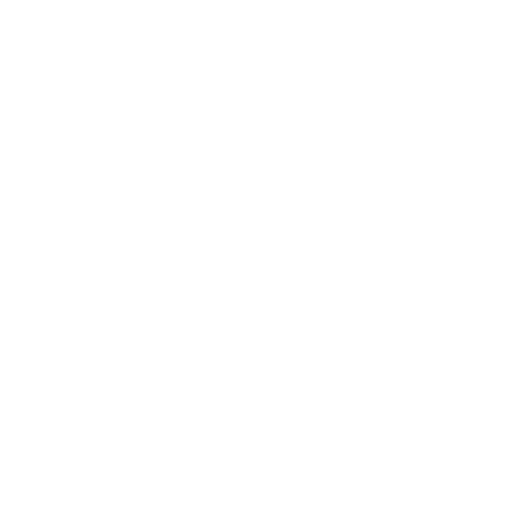
t = 0.00 s
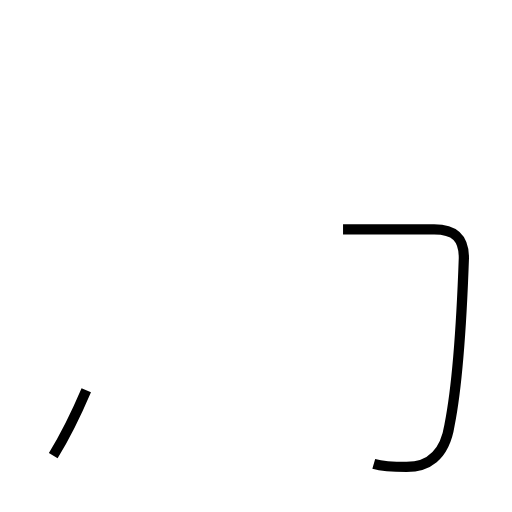
t = 1.41 s
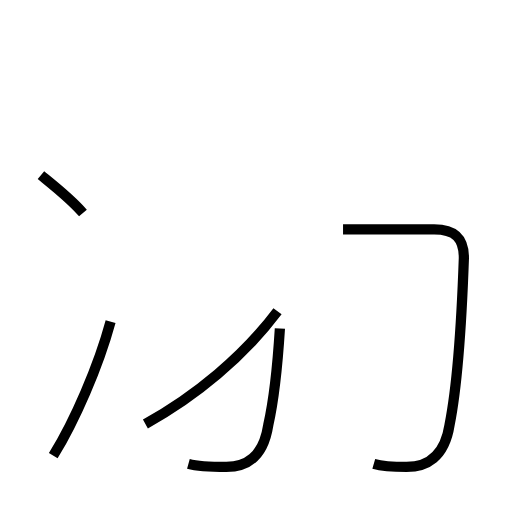
t = 2.89 s
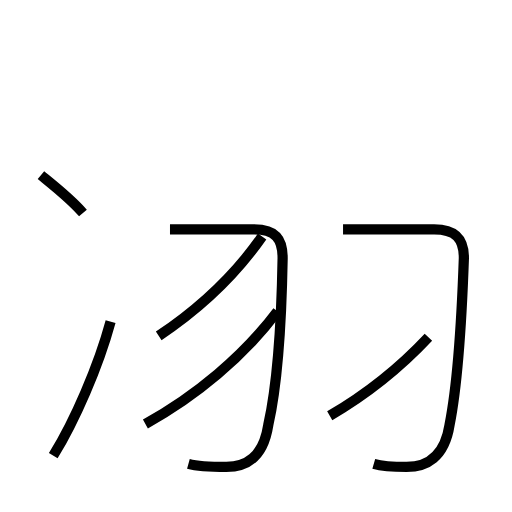
t = 4.27 s
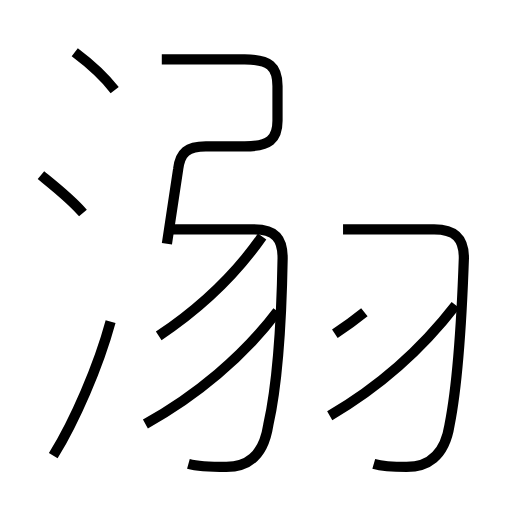
t = 5.75 s
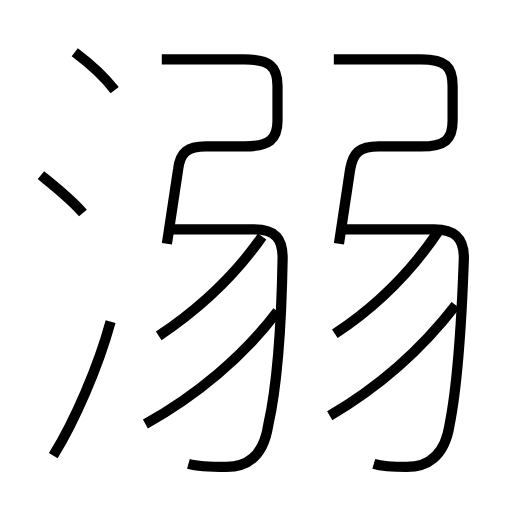
t = 7.18 s

The animated SVG that drew these frames (rendered in a browser with its animation timeline set to each time). Animation: 11 SMIL elements (animate=11); one cycle of 7.18 s.

<?xml version='1.0' encoding='utf-8'?>
<svg viewBox="0.0 -6.0 50.0 50.0" version="1.1" xmlns="http://www.w3.org/2000/svg"><rect x="-1000" y="-1000" width="2000" height="2000" stroke="white" fill="white" /><g style="fill:none;stroke:#000000;stroke-width:1"><path d="M 36.5 1.3 C 37.2 1.5 38.5 1.6 39.7 1.6 C 41.6 1.6 43.4 0.7 43.9 -2.5 C 44.7 -6.5 45.1 -13.1 45.3 -18.8 C 45.3 -20.7 44.5 -21.6 42.4 -21.6 L 33.5 -21.6 " transform="translate(0.0 38.0)" stroke-dasharray="39.67955579376014" stroke-dashoffset="39.67955579376014"><animate attributeName="stroke-dashoffset" from="39.67955579376014" to="0" dur="1.1903866738128042s" begin="0s" fill="freeze" /></path><path d="M 5.2 0.5 C 7.3 -2.9 9.6 -8.2 10.8 -12.6 " transform="translate(0.0 38.0)" stroke-dasharray="14.287769544241664" stroke-dashoffset="14.287769544241664"><animate attributeName="stroke-dashoffset" from="14.287769544241664" to="0" dur="0.4286330863272499s" begin="1.1903866738128042s" fill="freeze" /></path><path d="M 14.2 -2.6 C 19.1 -5.3 23.8 -9.2 27.1 -13.6 " transform="translate(0.0 38.0)" stroke-dasharray="17.074755106538767" stroke-dashoffset="17.074755106538767"><animate attributeName="stroke-dashoffset" from="17.074755106538767" to="0" dur="0.512242653196163s" begin="1.619019760140054s" fill="freeze" /></path><path d="M 8.1 -23.2 C 6.9 -24.6 5.1 -26.0 4.0 -26.9 " transform="translate(0.0 38.0)" stroke-dasharray="5.530145808110436" stroke-dashoffset="5.530145808110436"><animate attributeName="stroke-dashoffset" from="5.530145808110436" to="0" dur="0.16590437424331309s" begin="2.1312624133362172s" fill="freeze" /></path><path d="M 18.4 1.3 C 19.5 1.6 20.8 1.6 22.1 1.6 C 24.0 1.6 25.7 0.7 26.2 -2.5 C 27.1 -6.5 27.5 -13.1 27.6 -18.8 C 27.6 -20.7 26.9 -21.6 24.8 -21.6 L 16.6 -21.6 " transform="translate(0.0 38.0)" stroke-dasharray="39.3535051755618" stroke-dashoffset="39.3535051755618"><animate attributeName="stroke-dashoffset" from="39.3535051755618" to="0" dur="1.180605155266854s" begin="2.2971667875795303s" fill="freeze" /></path><path d="M 15.5 -11.2 C 19.1 -13.6 22.8 -16.9 25.6 -20.9 " transform="translate(0.0 38.0)" stroke-dasharray="14.08257820311642" stroke-dashoffset="14.08257820311642"><animate attributeName="stroke-dashoffset" from="14.08257820311642" to="0" dur="0.4224773460934926s" begin="3.4777719428463842s" fill="freeze" /></path><path d="M 32.2 -3.4 C 37.0 -6.2 41.1 -9.8 44.5 -14.2 " transform="translate(0.0 38.0)" stroke-dasharray="16.471537528367588" stroke-dashoffset="16.471537528367588"><animate attributeName="stroke-dashoffset" from="16.471537528367588" to="0" dur="0.49414612585102763s" begin="3.900249288939877s" fill="freeze" /></path><path d="M 11.2 -35.2 C 10.2 -36.5 8.5 -38.0 7.3 -38.9 " transform="translate(0.0 38.0)" stroke-dasharray="5.389574209665458" stroke-dashoffset="5.389574209665458"><animate attributeName="stroke-dashoffset" from="5.389574209665458" to="0" dur="0.16168722628996374s" begin="4.394395414790905s" fill="freeze" /></path><path d="M 16.3 -20.2 L 17.4 -27.5 C 17.6 -29.1 18.3 -29.7 20.1 -29.7 L 23.9 -29.7 C 26.3 -29.7 27.1 -30.4 27.1 -32.2 L 27.1 -35.6 C 27.1 -37.5 26.3 -38.2 23.9 -38.2 L 15.8 -38.2 " transform="translate(0.0 38.0)" stroke-dasharray="36.19489965549703" stroke-dashoffset="36.19489965549703"><animate attributeName="stroke-dashoffset" from="36.19489965549703" to="0" dur="1.085846989664911s" begin="4.556082641080868s" fill="freeze" /></path><path d="M 32.7 -11.4 C 36.5 -13.9 39.9 -17.1 42.8 -21.4 " transform="translate(0.0 38.0)" stroke-dasharray="14.30880924170089" stroke-dashoffset="14.30880924170089"><animate attributeName="stroke-dashoffset" from="14.30880924170089" to="0" dur="0.4292642772510267s" begin="5.641929630745779s" fill="freeze" /></path><path d="M 33.1 -20.2 L 34.2 -27.5 C 34.5 -29.1 35.1 -29.7 37.0 -29.7 L 41.1 -29.7 C 43.5 -29.7 44.2 -30.4 44.2 -32.2 L 44.2 -35.6 C 44.2 -37.5 43.5 -38.2 41.1 -38.2 L 32.6 -38.2" transform="translate(0.0 38.0)" stroke-dasharray="36.82154269195749" stroke-dashoffset="36.82154269195749"><animate attributeName="stroke-dashoffset" from="36.82154269195749" to="0" dur="1.1046462807587247s" begin="6.071193907996806s" fill="freeze" /></path></g></svg>
